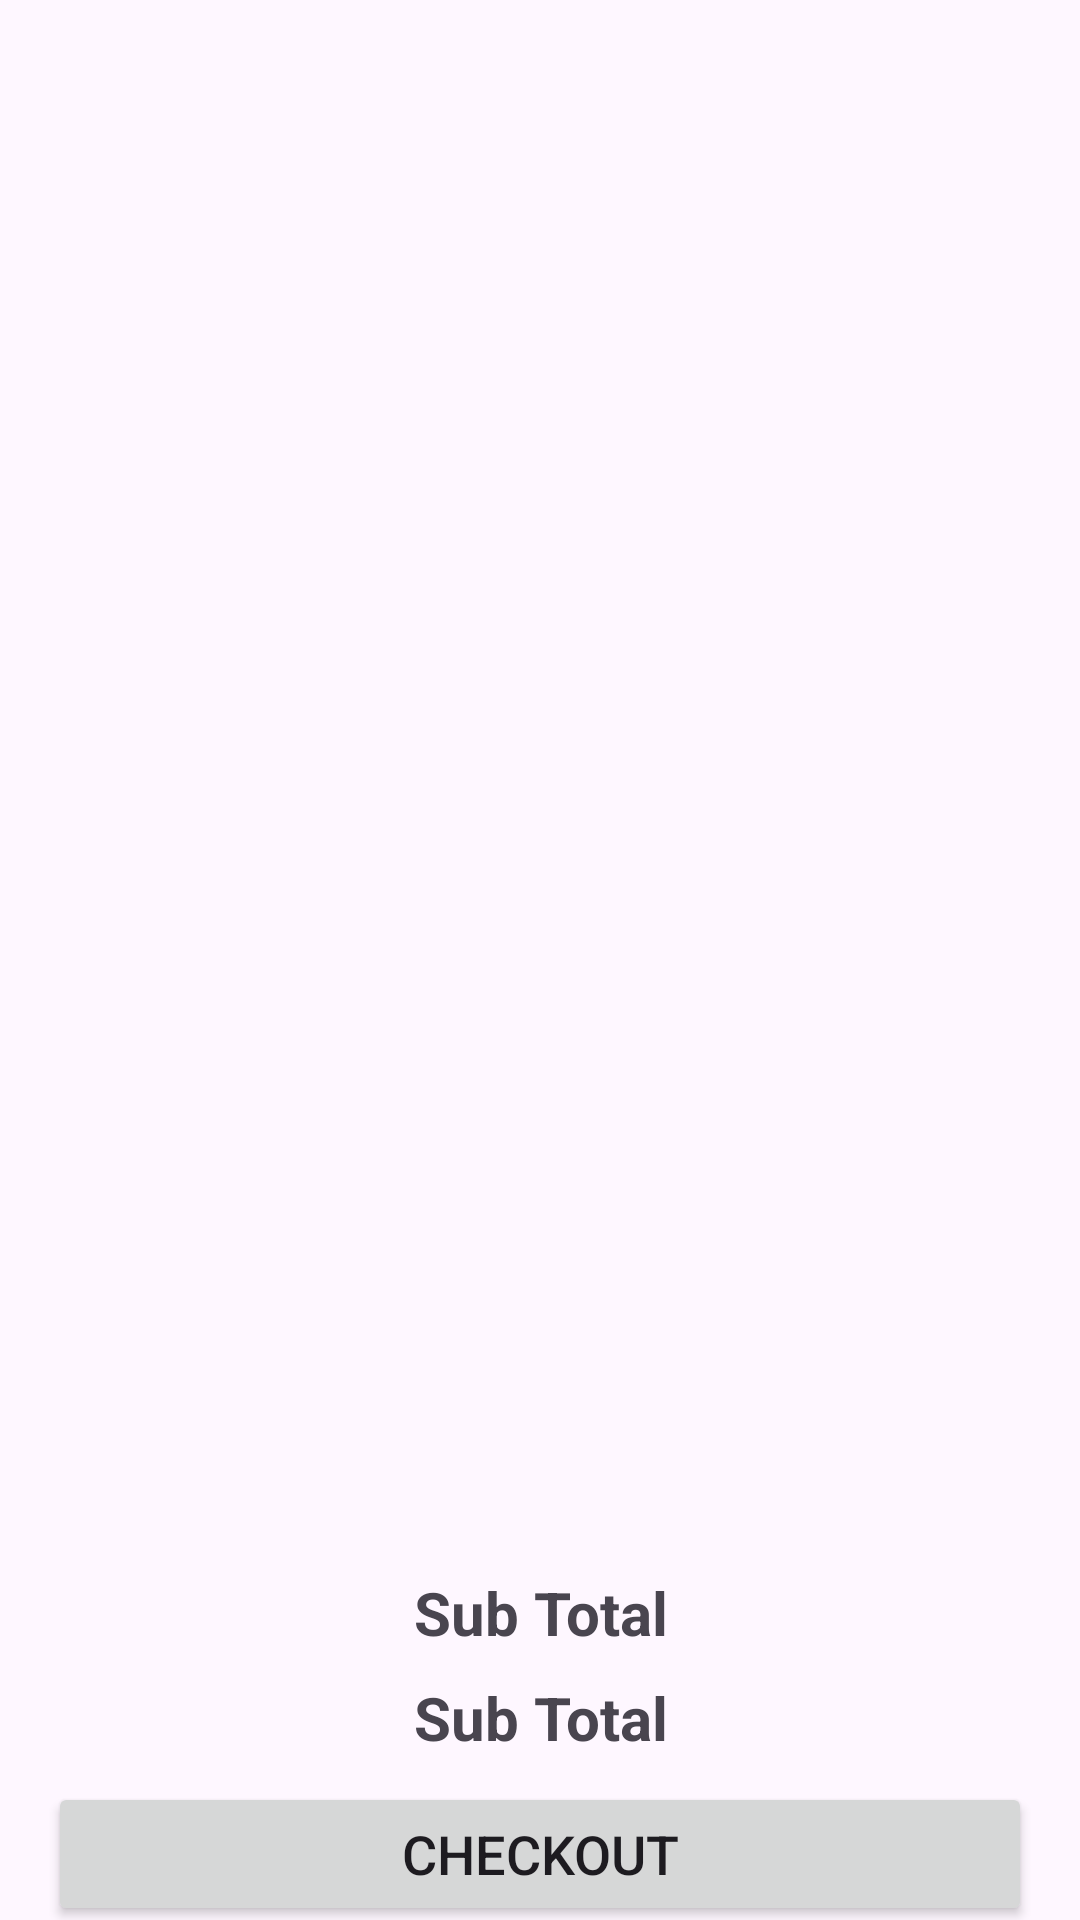

Reconstruct the res/layout file that produces this screen, plus the resources it refers to.
<!-- AndroidManifest.xml: application theme Theme.FitLife -->
<!-- res/layout/fragment_cart.xml -->
<?xml version="1.0" encoding="utf-8"?>
<androidx.constraintlayout.widget.ConstraintLayout xmlns:android="http://schemas.android.com/apk/res/android"
    xmlns:app="http://schemas.android.com/apk/res-auto"
    xmlns:tools="http://schemas.android.com/tools"
    android:id="@+id/frameLayout4"
    android:layout_width="match_parent"
    android:layout_height="match_parent"
    tools:context=".ui.cart.CartFragment">

    <androidx.recyclerview.widget.RecyclerView
        android:id="@+id/recyclerView4"
        android:layout_width="0dp"
        android:layout_height="500dp"
        android:layout_marginStart="16dp"
        android:layout_marginTop="8dp"
        android:layout_marginEnd="16dp"
        app:layout_constraintEnd_toEndOf="parent"
        app:layout_constraintHorizontal_bias="0.0"
        app:layout_constraintStart_toStartOf="parent"
        app:layout_constraintTop_toTopOf="parent" />

    <TextView
        android:id="@+id/textView25"
        android:layout_width="0dp"
        android:layout_height="wrap_content"
        android:layout_marginTop="16dp"
        android:text="@string/total"
        android:textAlignment="center"
        android:textSize="20sp"
        android:textStyle="bold"
        app:layout_constraintEnd_toEndOf="@+id/recyclerView4"
        app:layout_constraintStart_toStartOf="@+id/recyclerView4"
        app:layout_constraintTop_toBottomOf="@+id/recyclerView4" />

    <TextView
        android:id="@+id/textView27"
        android:layout_width="0dp"
        android:layout_height="wrap_content"
        android:layout_marginTop="8dp"
        android:text="@string/total"
        android:textAlignment="center"
        android:textSize="20sp"
        android:textStyle="bold"
        app:layout_constraintEnd_toEndOf="@+id/recyclerView4"
        app:layout_constraintHorizontal_bias="0.0"
        app:layout_constraintStart_toStartOf="@+id/recyclerView4"
        app:layout_constraintTop_toBottomOf="@+id/textView25" />

    <Button
        android:id="@+id/button11"
        android:layout_width="0dp"
        android:layout_height="wrap_content"
        android:layout_marginTop="8dp"
        android:text="@string/checkout"
        android:textSize="18sp"
        app:layout_constraintEnd_toEndOf="@+id/textView27"
        app:layout_constraintStart_toStartOf="@+id/textView27"
        app:layout_constraintTop_toBottomOf="@+id/textView27" />
</androidx.constraintlayout.widget.ConstraintLayout>
<!-- resources referenced by this layout -->
<resources>
  <string name="checkout">Checkout</string>
  <string name="total">Sub Total</string>
  <style name="Theme.FitLife" parent="Base.Theme.FitLife" />
  <style name="Base.Theme.FitLife" parent="Theme.Material3.DayNight.NoActionBar">
          
          
      </style>
</resources>
